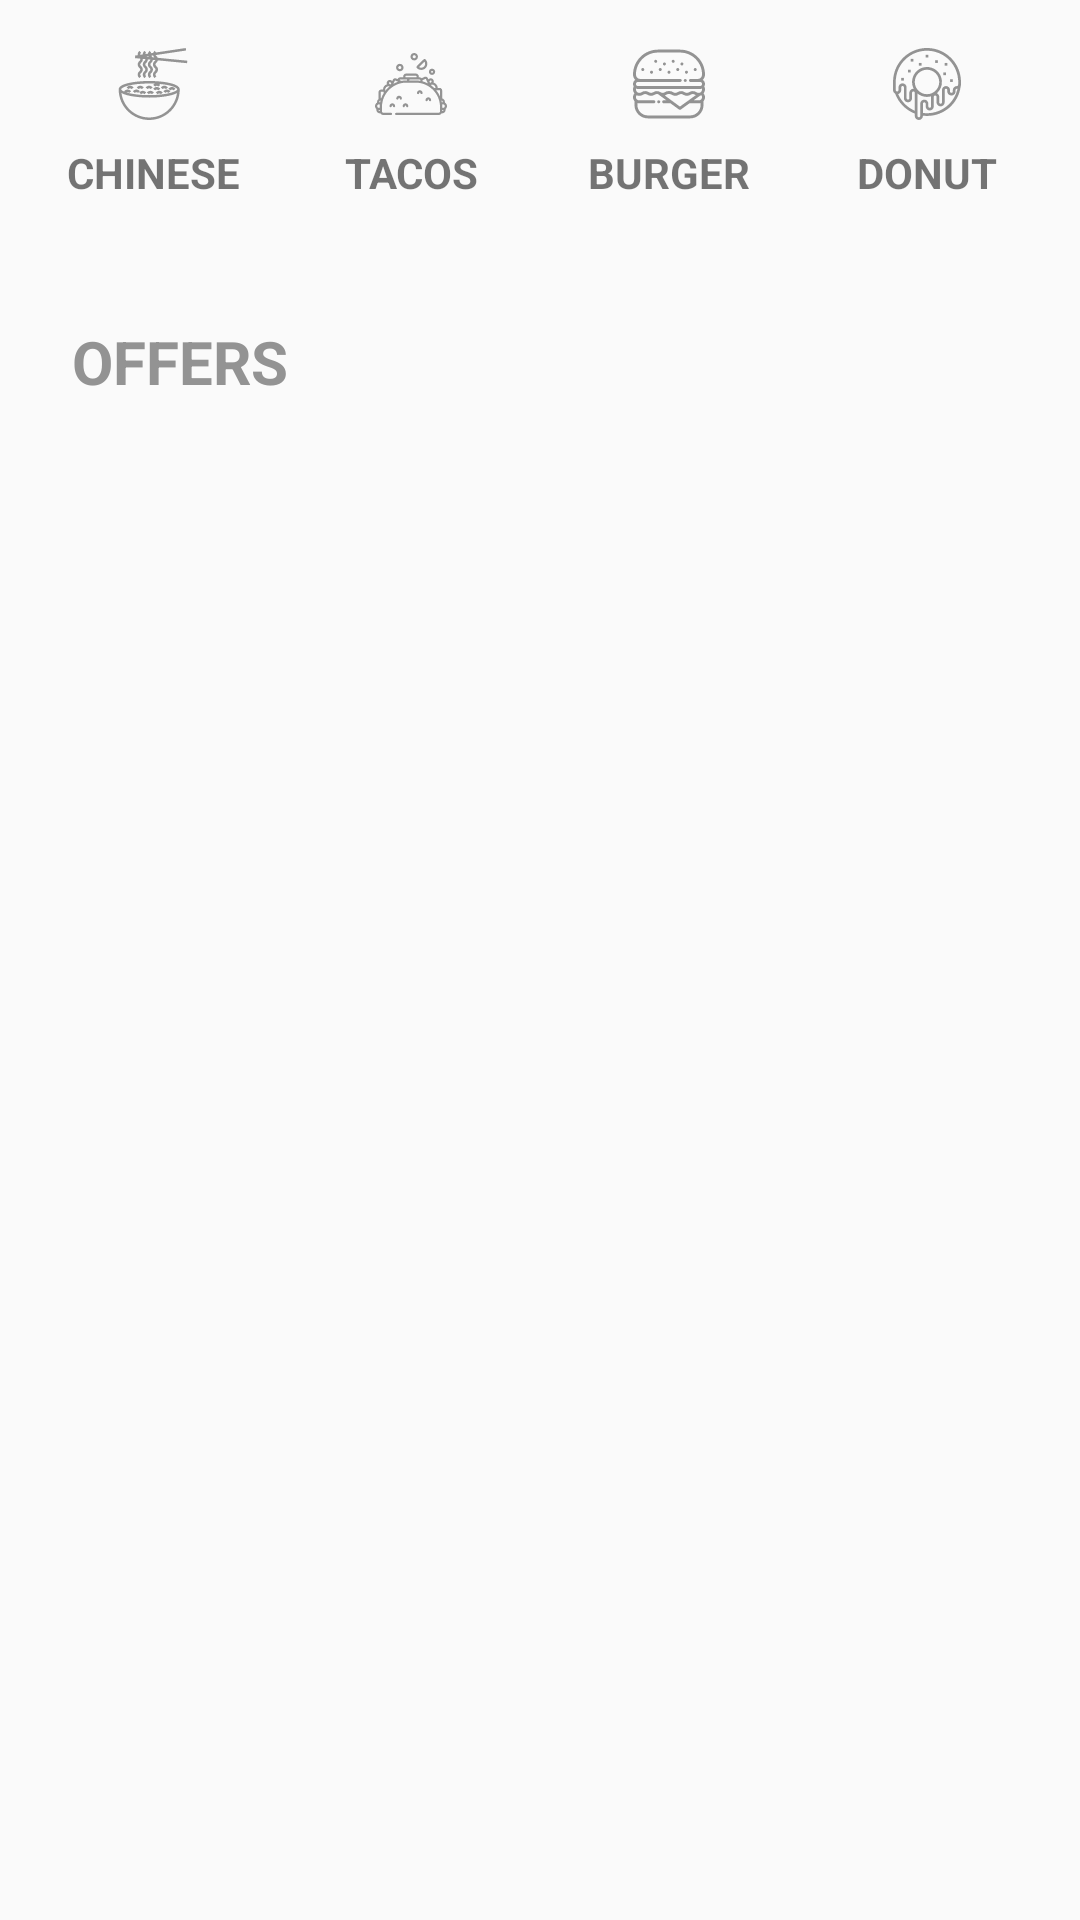

Layout XML and referenced resources for this Android screen:
<!-- AndroidManifest.xml: application theme AppTheme -->
<!-- res/layout/view_holder_category.xml -->
<?xml version="1.0" encoding="utf-8"?>
<RelativeLayout xmlns:android="http://schemas.android.com/apk/res/android"
    android:layout_width="match_parent"
    android:layout_height="wrap_content">

    <LinearLayout xmlns:android="http://schemas.android.com/apk/res/android"
        android:id="@+id/ll_category"
        android:layout_width="match_parent"
        android:layout_height="wrap_content"
        android:layout_margin="@dimen/margin_medium"
        android:orientation="horizontal">

        <TextView
            style="@style/CategoryStyle"
            android:layout_width="0dp"
            android:layout_height="wrap_content"
            android:layout_weight="1"
            android:drawableTop="@drawable/ic_noodle_chinese_black_24dp"
            android:text="@string/chinese" />

        <TextView
            style="@style/CategoryStyle"
            android:layout_width="0dp"
            android:layout_height="wrap_content"
            android:layout_weight="1"
            android:drawableTop="@drawable/ic_taco_black"
            android:text="@string/tacos" />

        <TextView
            style="@style/CategoryStyle"
            android:layout_width="0dp"
            android:layout_height="wrap_content"
            android:layout_weight="1"
            android:drawableTop="@drawable/ic_hamburger"
            android:text="@string/Burger" />

        <TextView
            style="@style/CategoryStyle"
            android:layout_width="0dp"
            android:layout_height="wrap_content"
            android:layout_weight="1"
            android:drawableTop="@drawable/ic_donut_black_24dp"
            android:text="@string/donut" />

    </LinearLayout>

    <TextView
        android:layout_width="wrap_content"
        android:layout_height="wrap_content"
        android:layout_below="@+id/ll_category"
        android:layout_margin="@dimen/margin_large"
        android:text="@string/offers"
        android:textAllCaps="true"
        android:textColor="@color/icons"
        android:textSize="@dimen/text_regular_3x"
        android:textStyle="bold" />

</RelativeLayout>
<!-- resources referenced by this layout -->
<resources>
  <color name="icons">#939393</color>
  <dimen name="margin_large">24dp</dimen>
  <dimen name="margin_medium">8dp</dimen>
  <dimen name="text_regular_3x">20sp</dimen>
  <!-- drawable ic_donut_black_24dp: vector/xml drawable (drawable, 14715 chars, omitted) -->
  <!-- drawable ic_hamburger: vector/xml drawable (drawable, 7287 chars, omitted) -->
  <!-- drawable ic_noodle_chinese_black_24dp: vector/xml drawable (drawable, 7199 chars, omitted) -->
  <!-- drawable ic_taco_black: vector/xml drawable (drawable, 8858 chars, omitted) -->
  <string name="Burger">burger</string>
  <string name="chinese">Chinese</string>
  <string name="donut">Donut</string>
  <string name="offers">Offers</string>
  <string name="tacos">Tacos</string>
  <style name="CategoryStyle">
          <item name="android:drawablePadding">@dimen/margin_medium</item>
          <item name="android:textAllCaps">true</item>
          <item name="android:textAlignment">center</item>
          <item name="android:padding">@dimen/margin_medium</item>
          <item name="android:textSize">@dimen/text_regular</item>
          <item name="android:textStyle">bold</item>
          <item name="android:clickable">true</item>
          <item name="android:foreground">@drawable/ripple</item>
      </style>
  <style name="AppTheme" parent="Theme.AppCompat.Light.DarkActionBar">
          
          <item name="colorPrimary">@color/colorPrimary</item>
          <item name="colorPrimaryDark">@color/colorPrimaryDark</item>
          <item name="colorAccent">@color/colorAccent</item>
      </style>
  <dimen name="text_regular">14sp</dimen>
  <!-- drawable ripple (drawable-v21) -->
  <?xml version="1.0" encoding="utf-8"?>
  <ripple android:color="@color/colorPrimary"  xmlns:android="http://schemas.android.com/apk/res/android">
  
  </ripple>
  <color name="colorPrimary">#FF9800</color>
  <color name="colorPrimaryDark">#F57C00</color>
  <color name="colorAccent">#03A9F4</color>
</resources>
